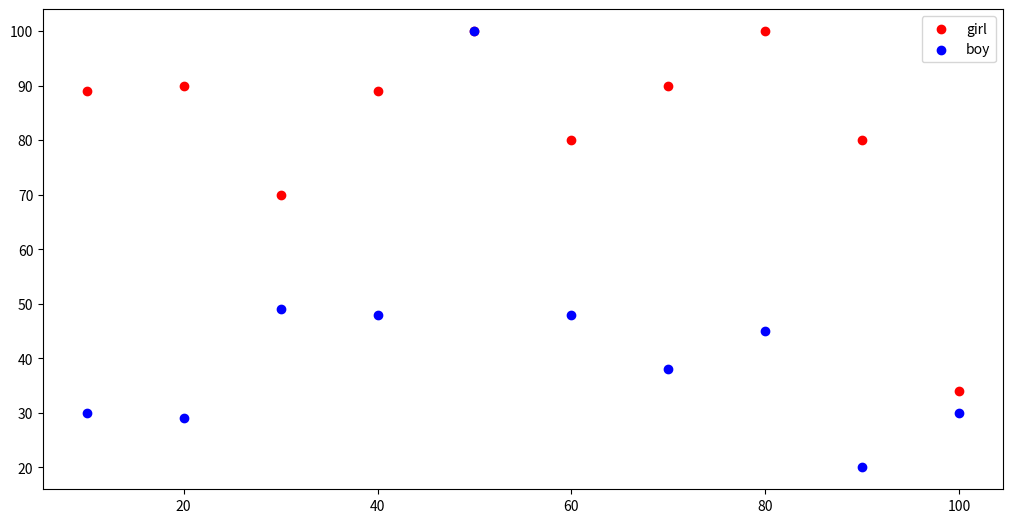

Reproduce this figure in Python.
import numpy as np
import matplotlib.pyplot as plt

def test():
    x=np.linspace(0,np.pi,30)
    plt.plot(x,np.sin(x),"--*r")
    plt.xlabel("x")
    plt.ylabel("f(x)=sin(x)")
    plt.title("666")
    plt.show()

def test2():
    x=np.linspace(-3,3,30)
    fig=plt.figure(figsize=(12,6))
    ax=fig.add_axes([0.1,0.1,0.8,0.8])
    ax.plot(x,x**2,"b")
    ax.set_xlabel("x")
    ax.set_ylabel("f(x)=x^2")
    ax.set_title("数学图")
    plt.show()

def test3():
    x1 = [1, 16, 30, 42, 55, 68, 77, 88]
    x2 = [1, 6, 12, 18, 28, 40, 52, 65]
    y = [1, 4, 9, 16, 25, 36, 49, 64]
    fig=plt.figure()
    ax=fig.add_axes([0.1,0.1,0.8,0.8])
    a1=ax.plot(x1,y,"-dy")
    a2=ax.plot(x2,y,"--og")
    ax.set_title("666")
    ax.set_xlabel("x")
    ax.set_ylabel("y")
    ax.legend(handles=[*a2,*a1],labels=["first","second"],loc="lower right")
    plt.show()

def test4():
    x=np.arange(5)
    plt.subplot(121)
    plt.plot(x,x+2,'b')
    plt.subplot(122)
    plt.plot(x, x * 2, '-*r')
    plt.show()

def test5():
    x=np.linspace(-3,3,30)
    fig=plt.figure(figsize=(12,6))
    ax1=fig.add_subplot(111)
    ax1.plot(x,x**2,"c")
    ax2=fig.add_subplot(232)
    ax2.plot(x,np.sin(x),"m")
    plt.show()

def test6():
    x = np.arange(5)
    fig,ax=plt.subplots(2)
    # fig,ax=plt.subplots(2,2)
    print(ax)
    print(*ax)
    ax[0].plot(x, x + 2)
    # ax[0,1].plot(x, x + 2)
    ax[1].plot(x, x * 2)
    # ax[1,1].plot(x, x * 2)
    plt.show()

def test7():
    x=np.arange(1,10)
    a1=plt.subplot2grid((3,3),(0,0),2,2)
    a2=plt.subplot2grid((3,3),(2,0),1,2)
    a3=plt.subplot2grid((3,3),(0,2),3,1)
    a1.plot(x,x**2)
    a2.plot(x,np.exp(x))
    a3.plot(x,np.log(x))
    plt.show()

def test8():
    x = [5, 8, 12, 14, 16, 18, 20]
    y1 = [18, 21, 29, 31, 26, 24, 20]
    y2 = [15, 18, 24, 30, 31, 25, 24]
    # 绘制折线图，添加数据点，设置点的大小
    # * 表示绘制五角星；此处也可以不设置线条颜色，matplotlib会自动为线条添加不同的颜色
    plt.plot(x, y1, 'r', marker='*', markersize=10)
    plt.plot(x, y2, 'b', marker='*', markersize=10)
    plt.title('温度对比折线图')  # 折线图标题
    plt.xlabel('时间(h)')  # x轴标题
    plt.ylabel('温度(℃)')  # y轴标题
    # 给图像添加注释，并设置样式
    for a, b in zip(x, y1):
        plt.text(a, b, b, ha='center', va='bottom', fontsize=10)
    for a, b in zip(x, y2):
        plt.text(a, b, b, ha='center', va='bottom', fontsize=10)
    # 绘制图例
    plt.legend(['第一天', '第二天'])
    plt.ylim(10,35)
    plt.xlim(0,25)
    plt.xticks([5,8,12,14,16,18,20],["5点","8点", "12点", "14点", "16点", "18点", "20点"])
    # 显示图像
    plt.show()

def test9():
    fig = plt.figure(figsize=[12, 6])
    a1 = fig.add_axes([0.1, 0.1, 0.8, 0.8])
    x = np.arange(1, 11)
    l1 = a1.plot(x, np.exp(x))
    a1.set_ylabel('exp')
    a2 = a1.twinx()
    l2 = a2.plot(x, np.log(x), 'ro-')
    a2.set_ylabel('log')
    fig.legend(handles=[*l1, *l2], labels=('exp', 'log'), loc=(0.1, 0.8))
    plt.show()

def test10():
    x=[23,24,46,36,15,9]
    fig=plt.figure()
    ax=fig.add_axes([0.1,0.1,0.8,0.8])
    langs=["dog","cat","cow","sheep","targe","lion"]
    ax.pie(x,labels=langs, autopct='%1.2f%%')
    ax.set_title("动物数目分布图")
    plt.show()

def test11():
    labels = 'Geek1', 'Geek2', 'Geek3', 'Geek4', 'Geek5'
    sizes = [95, 230, 145, 40, 65]
    explode = (0, 0.1, 0, 0, 0)

    fig1, ax1 = plt.subplots(1,2,figsize=(12,6))
    ax1[0].pie(sizes, labels=labels,
            autopct='% 1.0f %%',
            shadow=True, startangle=90)
    ax1[0].axis('image')
    ax1[0].set_title('matplotlib.axes.Axes.axis() \
    Example\n', fontsize=14, fontweight='bold')

    ax1[1].pie(sizes, explode=explode,labels=labels,
               autopct='% 1.0f %%',
               shadow=True, startangle=90)
    ax1[1].axis('scaled')
    ax1[1].set_title('matplotlib.axes.Axes.axis() \
        Example\n', fontsize=14, fontweight='bold')
    plt.show()


def test12():
    girls_grades = [89, 90, 70, 89, 100, 80, 90, 100, 80, 34]
    boys_grades = [30, 29, 49, 48, 100, 48, 38, 45, 20, 30]
    grades_range = [10, 20, 30, 40, 50, 60, 70, 80, 90, 100]
    fig=plt.figure(figsize=(12,6))
    ax=fig.add_axes([0.1,0.1,0.8,0.8])
    ax.scatter(grades_range,girls_grades,color="r")
    ax.scatter(grades_range,boys_grades,color="b")
    ax.legend(labels=["girl","boy"])
    plt.show()


if __name__=="__main__":
    test12()